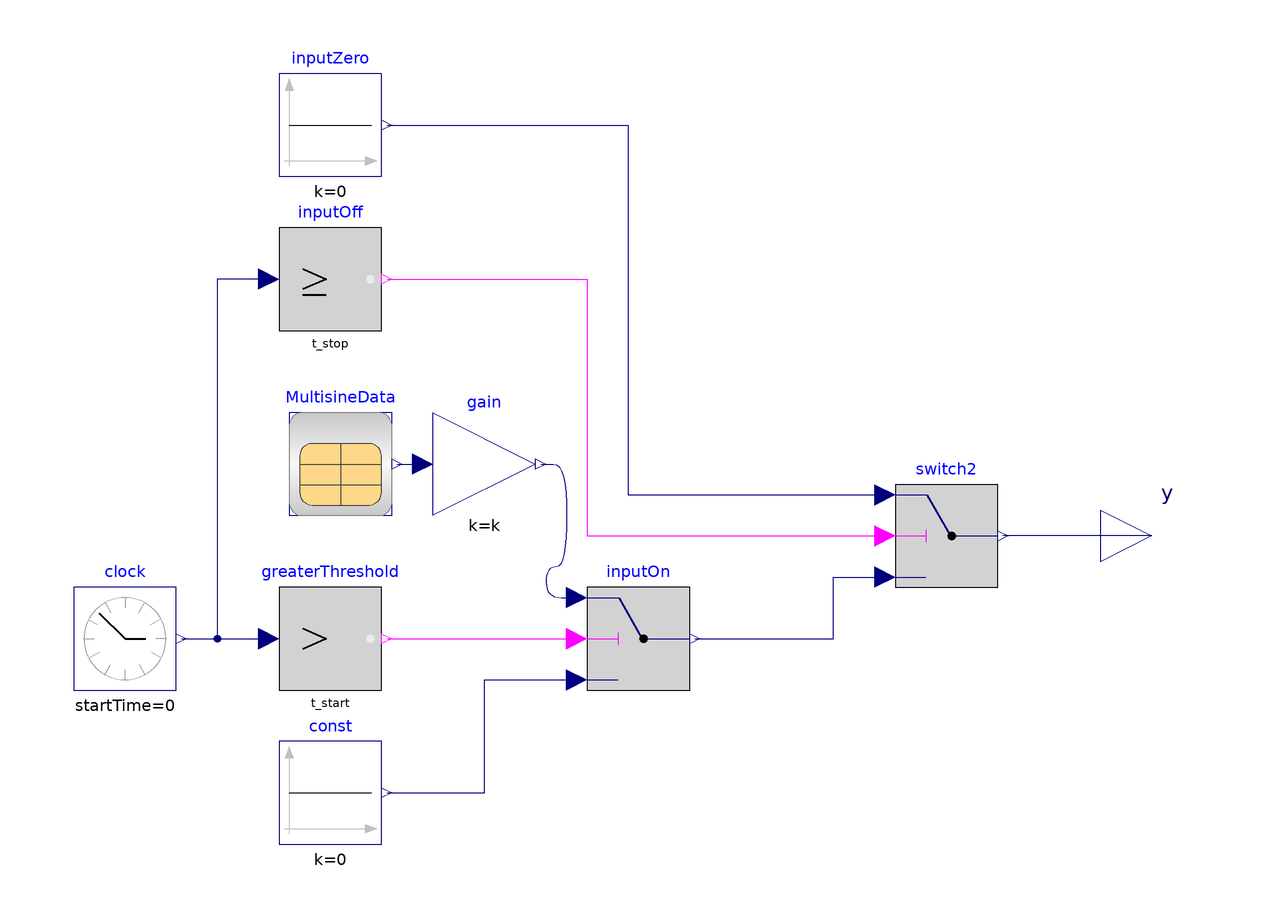

The component connection diagram of the Modelica model below, drawn from its own Placement and Line annotations.

model TimedInputInjection
  extends Modelica.Blocks.Interfaces.SO;
  Modelica.Blocks.Sources.Constant const(k=0)
    annotation (Placement(transformation(extent={{-60,-60},{-40,-40}})));
  Modelica.Blocks.Sources.ContinuousClock clock
    annotation (Placement(transformation(extent={{-100,-30},{-80,-10}})));
  Modelica.Blocks.Logical.GreaterThreshold greaterThreshold(threshold=t_start)
    annotation (Placement(transformation(extent={{-60,-30},{-40,-10}})));
  Modelica.Blocks.Logical.Switch inputOn
    annotation (Placement(transformation(extent={{0,-30},{20,-10}})));
  Modelica.Blocks.Sources.Constant inputZero(k=0) annotation (
      Placement(transformation(extent={{-60,70},{-40,90}})));
  Modelica.Blocks.Logical.Switch switch2
    annotation (Placement(transformation(extent={{60,-10},{80,10}})));
  Modelica.Blocks.Logical.GreaterEqualThreshold inputOff(threshold=t_stop)
             annotation (Placement(transformation(extent={{-60,40},{
            -40,60}})));
  InputData MultisineData
    annotation (Placement(transformation(extent={{-58,4},{-38,24}})));
  Modelica.Blocks.Math.Gain gain(k=k)
    annotation (Placement(transformation(extent={{-30,4},{-10,24}})));
  parameter Real k=1 "Scaling Factor - Gain value multiplied with input signal";
  parameter Real t_start=60 "Start time of the injection";
  parameter Real t_stop=1260 "Stop time of the injection";
equation
  connect(clock.y, greaterThreshold.u)
    annotation (Line(points={{-79,-20},{-62,-20}},
                                               color={0,0,127}));
  connect(greaterThreshold.y,inputOn. u2)
    annotation (Line(points={{-39,-20},{-2,-20}},
                                              color={255,0,255}));
  connect(const.y, inputOn.u3) annotation (Line(points={{-39,-50},{
          -20,-50},{-20,-28},{-2,-28}}, color={0,0,127}));
  connect(y, switch2.y)
    annotation (Line(points={{110,0},{81,0}}, color={0,0,127}));
  connect(inputOn.y, switch2.u3) annotation (Line(points={{21,-20},{
          48,-20},{48,-8},{58,-8}}, color={0,0,127}));
  connect(inputOff.u, greaterThreshold.u) annotation (Line(points={{
          -62,50},{-72,50},{-72,-20},{-62,-20}}, color={0,0,127}));
  connect(inputZero.y, switch2.u1) annotation (Line(points={{-39,80},
          {8,80},{8,8},{58,8}}, color={0,0,127}));
  connect(inputOff.y, switch2.u2) annotation (Line(points={{-39,50},{
          0,50},{0,0},{58,0}}, color={255,0,255}));
  connect(MultisineData.y[1], gain.u) annotation (Line(
      points={{-37,14},{-32,14}},
      color={0,0,127},
      smooth=Smooth.Bezier));
  connect(gain.y, inputOn.u1) annotation (Line(
      points={{-9,14},{-4,14},{-4,-6},{-8,-6},{-8,-12},{-2,-12}},
      color={0,0,127},
      smooth=Smooth.Bezier));
  annotation (Diagram(coordinateSystem(extent={{-100,-100},{100,100}})), Icon(
        coordinateSystem(extent={{-100,-100},{100,100}}), graphics={
        Line(points={{80,0},{60,0}}, color={160,160,164}),
        Line(
          points={{0,0},{40,0}},
          thickness=0.5),
        Line(
          points={{0,0},{0,50}},
          thickness=0.5),
        Line(points={{0,80},{0,60}}, color={160,160,164}),
        Line(points={{37,70},{26,50}}, color={160,160,164}),
        Line(points={{70,38},{49,26}}, color={160,160,164}),
                          Line(
          points={{80,0.1},{68.7,34.3},{61.5,53.2},{55.1,66.5},{49.4,74.7},{43.8,
              79.2},{38.2,79.9},{32.6,76.7},{26.9,69.8},{21.3,59.5},{14.9,44.2},
              {6.83,21.3},{-10.1,-30.7},{-17.3,-50.1},{-23.7,-64.1},{-29.3,-73},
              {-35,-78.3},{-40.6,-79.9},{-46.2,-77.5},{-51.9,-71.4},{-57.5,-61.8},
              {-63.9,-47.1},{-72,-24.7},{-80,0.1}},
          color={255,170,255},
          smooth=Smooth.Bezier,
          origin={-12,17.9},
          rotation=90),   Line(
          points={{80,0.1},{68.7,34.3},{61.5,53.2},{55.1,66.5},{49.4,74.7},{43.8,
              79.2},{38.2,79.9},{32.6,76.7},{26.9,69.8},{21.3,59.5},{14.9,44.2},
              {6.83,21.3},{-10.1,-30.7},{-17.3,-50.1},{-23.7,-64.1},{-29.3,-73},
              {-35,-78.3},{-40.6,-79.9},{-46.2,-77.5},{-51.9,-71.4},{-57.5,-61.8},
              {-63.9,-47.1},{-72,-24.7},{-80,0.1}},
          color={162,29,33},
          smooth=Smooth.Bezier,
          origin={-6,-20.1},
          rotation=90),   Line(
          points={{80,0.1},{68.7,34.3},{61.5,53.2},{55.1,66.5},{49.4,74.7},{43.8,
              79.2},{38.2,79.9},{32.6,76.7},{26.9,69.8},{21.3,59.5},{14.9,44.2},
              {6.83,21.3},{-10.1,-30.7},{-17.3,-50.1},{-23.7,-64.1},{-29.3,-73},
              {-35,-78.3},{-40.6,-79.9},{-46.2,-77.5},{-51.9,-71.4},{-57.5,-61.8},
              {-63.9,-47.1},{-72,-24.7},{-80,0.1}},
          color={255,0,0},
          smooth=Smooth.Bezier,
          origin={-10,-2.1},
          rotation=90)}),
    experiment(
      StopTime=1320,
      __Dymola_NumberOfIntervals=10000,
      Tolerance=1e-06,
      __Dymola_Algorithm="Dassl"));
end TimedInputInjection;